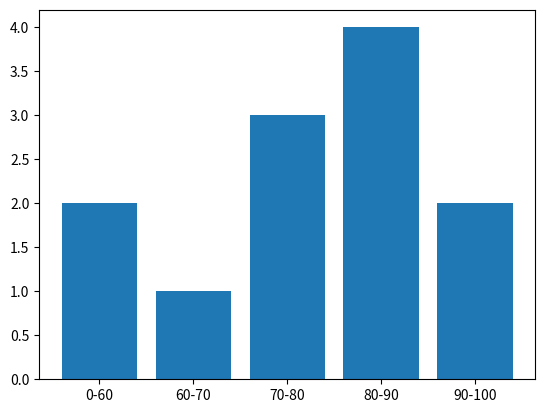

Python code for this plot:
#!/bin/usr/env python3
# -*- coding: utf-8 -*-
# -------------------------------
# Author: SuphxLin
# CreateTime: 2020/08/01 09:51
# FileName: 03.练习—学生成绩可视化
# Description: 
# Question:

from matplotlib import pyplot as plt

grades = [83, 95, 91, 87, 70, 0, 85, 82, 100, 67, 73, 77, 0]
x = ["0-60", "60-70", "70-80", "80-90", "90-100"]
y = []


def gradeCout(low, high):
    counts = 0
    for g in grades:
        if low <= g < high:
            counts += 1
    return counts


y.append(gradeCout(0, 60))
y.append(gradeCout(60, 70))
y.append(gradeCout(70, 80))
y.append(gradeCout(80, 90))
y.append(gradeCout(90, 100))

plt.bar(x, y)
plt.show()
